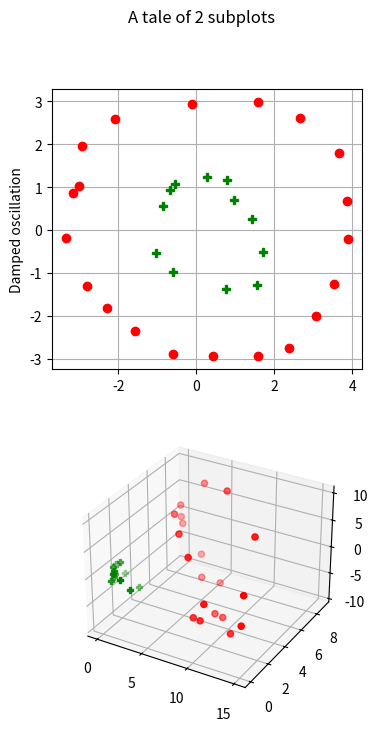

This figure's Python source:
from mpl_toolkits.mplot3d import Axes3D  # noqa: F401 unused import

import matplotlib.pyplot as plt
import numpy as np


def f(t):
    return np.cos(2*np.pi*t) * np.exp(-t)

data = [[-0.5483870967741931, 1.0822510822510827, 1], [-0.67741935483871, 0.9307359307359313, 1], [-0.849462365591398, 0.562770562770563, 1], [-1.021505376344086, -0.5411255411255409, 1], [-0.5913978494623651, -0.9740259740259738, 1], [0.763440860215054, -1.3636363636363633, 1], [1.559139784946236, -1.2770562770562766, 1], [1.7096774193548399, -0.4978354978354975, 1], [1.43010752688172, 0.25974025974026027, 1], [0.956989247311828, 0.6926406926406932, 1], [0.78494623655914, 1.1688311688311694, 1], [0.2688172043010759, 1.233766233766234, 1], [-2.935483870967742, 1.9696969696969697, -1], [-2.075268817204301, 2.5974025974025983, -1], [-0.11827956989247301, 2.9437229437229435, -1], [1.580645161290322, 2.987012987012988, -1], [2.655913978494624, 2.6190476190476195, -1], [3.666666666666668, 1.7965367965367962, -1], [3.860215053763442, 0.670995670995671, -1], [3.881720430107528, -0.19480519480519476, -1], [3.537634408602152, -1.2554112554112553, -1], [3.064516129032258, -1.991341991341991, -1], [2.376344086021506, -2.7489177489177483, -1], [1.580645161290322, -2.9220779220779214, -1], [0.41935483870967794, -2.943722943722943, -1], [-0.5913978494623651, -2.8787878787878785, -1], [-1.559139784946236, -2.3593073593073592, -1], [-2.290322580645161, -1.8181818181818175, -1], [-2.806451612903226, -1.2987012987012987, -1], [-3.3440860215053765, -0.17316017316017263, -1], [-3.172043010752688, 0.8658008658008658, -1], [-3.0, 1.0389610389610393, -1]]

# Set up a figure twice as tall as it is wide
fig = plt.figure(figsize=plt.figaspect(2.))
fig.suptitle('A tale of 2 subplots')

# First subplot
ax = fig.add_subplot(2, 1, 1)

t1 = np.arange(0.0, 5.0, 0.1)
t2 = np.arange(0.0, 5.0, 0.02)
t3 = np.arange(0.0, 2.0, 0.01)

ax.plot([x[0] for x in data if x[2] == -1], [x[1] for x in data if x[2] == -1],  'rs',  label='line 2',marker="o")
ax.plot([x[0] for x in data if x[2] == 1], [x[1] for x in data if x[2] == 1], 'rs',  label='line 2',marker="P",color="green")
ax.grid(True)
ax.set_ylabel('Damped oscillation')

# Second subplot
ax = fig.add_subplot(2, 1, 2, projection='3d')

X = np.arange(-5, 5, 0.25)
Y = np.arange(-5, 5, 0.25)
X, Y = np.meshgrid(X, Y)
R = np.sqrt(X**2 + Y**2)
Z = np.sin(R)

X = np.array([x[0]*x[0] for x in data if x[2] == -1])
Y = np.array([x[1]*x[1] for x in data if x[2] == -1])
Z = np.array([1.414*x[0]*x[1] for x in data if x[2] == -1])
surf = ax.scatter(X,Y ,Z ,'rs',  label='line 2',marker="o",color="red")
X1 = np.array([x[0]*x[0] for x in data if x[2] == 1])
Y1 = np.array([x[1]*x[1] for x in data if x[2] == 1])
Z1 = np.array([1.414*x[0]*x[1] for x in data if x[2] == 1])


ax.scatter(X1,Y1 ,Z1 ,'rs',  label='line 2',marker="P",color="green")


plt.show()